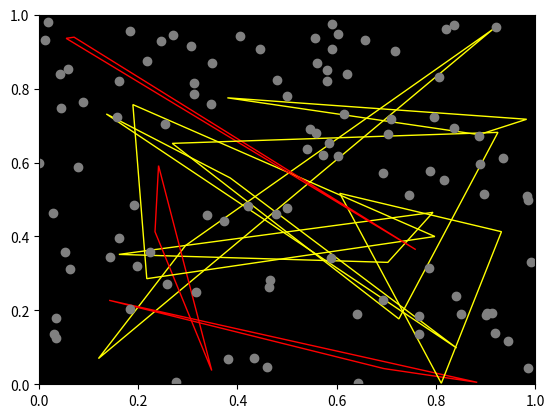

Reproduce this figure in Python.
import random
import numpy as np
import matplotlib.pyplot as plt
import matplotlib.patches as patches

class Triangle:
    def __init__(self, vertices):
        self.vertices = np.array(vertices)

    def contains(self, point):
        v0 = self.vertices[:2]
        v1 = self.vertices[2:4]
        v2 = self.vertices[4:]

        v0v1 = v1 - v0
        v0v2 = v2 - v0
        vp = np.array(point) - v0

        dot00 = np.dot(v0v1, v0v1)
        dot01 = np.dot(v0v1, v0v2)
        dot02 = np.dot(v0v1, vp)
        dot11 = np.dot(v0v2, v0v2)
        dot12 = np.dot(v0v2, vp)

        inv_denom = 1 / (dot00 * dot11 - dot01 * dot01)
        u = (dot11 * dot02 - dot01 * dot12) * inv_denom
        v = (dot00 * dot12 - dot01 * dot02) * inv_denom

        return (u >= 0) and (v >= 0) and (u + v < 1)

def generate_random_triangles_and_points(num_triangles, num_points):
    triangles = [Triangle([random.random() for _ in range(6)]) for _ in range(num_triangles)]
    points = np.random.rand(num_points, 2)
    return triangles, points

def main():
    num_triangles = 10
    num_points = 100
    triangles, points = generate_random_triangles_and_points(num_triangles, num_points)

    fig, ax = plt.subplots()
    ax.set_facecolor('black')
    ax.set_xlim(0, 1)
    ax.set_ylim(0, 1)

    for triangle in triangles:
        color = 'yellow' if any(triangle.contains(p) for p in points) else 'red'
        ax.add_patch(patches.Polygon(triangle.vertices.reshape(3, 2), closed=True, fill=False, color=color))

    ax.scatter(points[:, 0], points[:, 1], color='gray')
    plt.show()

if __name__ == "__main__":
    main()
